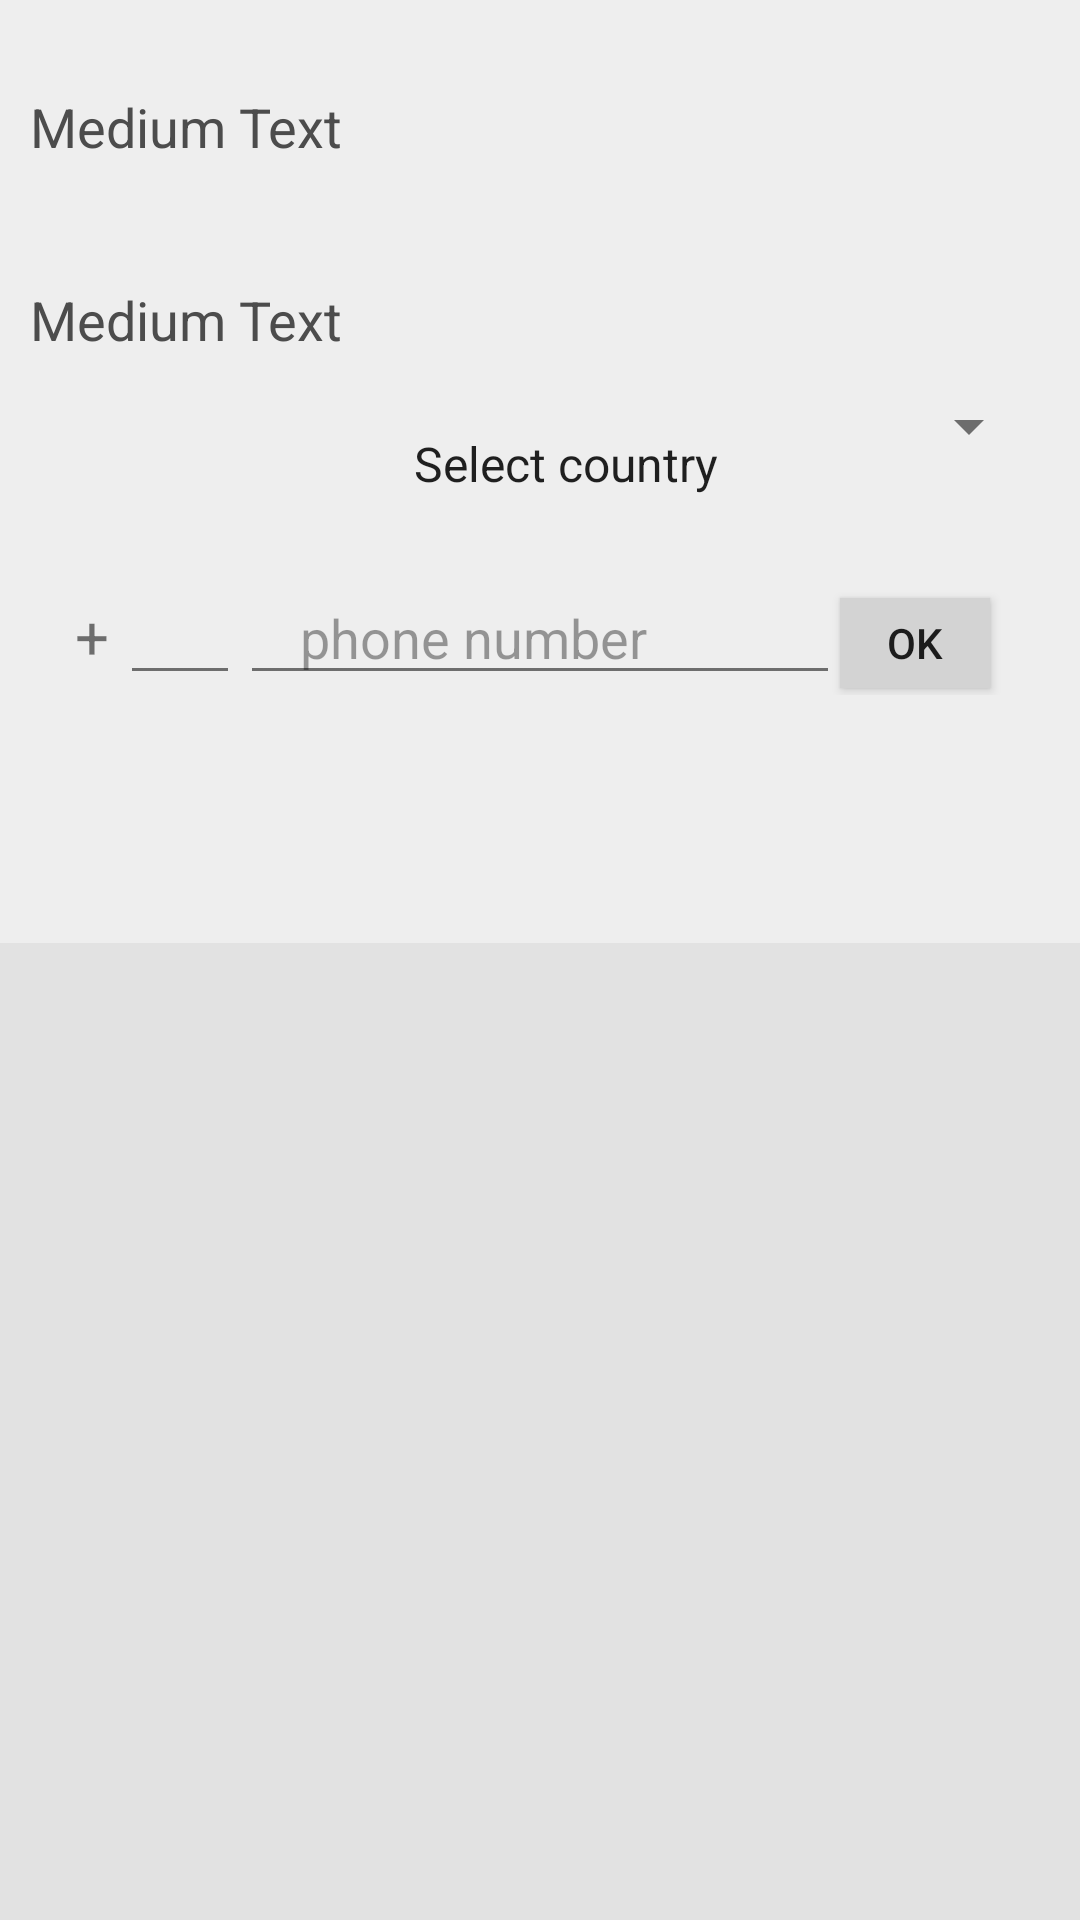

Reconstruct the res/layout file that produces this screen, plus the resources it refers to.
<!-- AndroidManifest.xml: application theme AppTheme -->
<!-- res/layout/registration.xml -->
<?xml version="1.0" encoding="utf-8"?>
<LinearLayout xmlns:android="http://schemas.android.com/apk/res/android"
    android:layout_width="match_parent"
    android:layout_height="match_parent"
    android:theme="@style/NewTheme"
    android:orientation="vertical"
    android:background="#E2E2E2">

    <LinearLayout
        android:layout_width="match_parent"
        android:layout_height="wrap_content"
        android:id="@+id/root1"
        android:background="#EEEEEE"
        android:paddingStart="10dp"
        android:paddingTop="10dp"
        android:paddingEnd="13dp">

        <TextView
            android:layout_width="match_parent"
            android:layout_height="wrap_content"
            android:textAppearance="?android:attr/textAppearanceMedium"
            android:text="Medium Text"
            android:paddingTop="20dp"
            android:textColor="#4c4c4c"
            android:id="@+id/Message1" />
    </LinearLayout>

    <LinearLayout
        android:layout_width="match_parent"
        android:layout_height="260dp"
        android:paddingTop="10dp"
        android:orientation="vertical"
        android:background="#EEEEEE"
        android:paddingEnd="13dp"
        android:paddingStart="10dp">

        <TextView
            android:layout_width="match_parent"
            android:layout_height="wrap_content"
            android:textAppearance="?android:attr/textAppearanceMedium"
            android:text="Medium Text"
            android:paddingTop="30dp"
            android:id="@+id/Message2"
            android:textColor="#4c4c4c" />

        <Spinner
            android:layout_width="match_parent"
            android:layout_height="wrap_content"
            android:paddingStart="120dp"
            android:paddingEnd="10dp"
            android:paddingTop="25dp"
            android:id="@+id/spinner"
            android:entries="@array/country"></Spinner>

        <LinearLayout
            android:layout_width="match_parent"
            android:layout_height="wrap_content"
            android:orientation="horizontal"
            android:paddingTop="25dp">

            <TextView
                android:layout_width="30dp"
                android:layout_height="wrap_content"
                android:text="+"
                android:textSize="20sp"
                android:id="@+id/textView2"
                android:paddingStart="15dp" />

            <EditText
                android:layout_width="40dp"
                android:layout_height="wrap_content"
                android:id="@+id/code1" />

            <EditText
                android:id="@+id/phone_number"
                android:layout_width="200dp"
                android:layout_height="wrap_content"
                android:hint="phone number"
                android:paddingLeft="20dp" />

            <Button
                android:layout_width="50dp"
                android:layout_height="30dp"
                android:id="@+id/Registration"
                android:text="OK"
                android:background="#d3d3d3" />
        </LinearLayout>

    </LinearLayout>

</LinearLayout>
<!-- resources referenced by this layout -->
<resources>
  <string-array name="country">
          <item>Select country</item>
          <item>Afghanistan</item>
          <item>Albania</item>
          <item>Algeria</item>
          <item>Argentina</item>
          <item>Australia</item>
          <item>Bangladesh</item>
          <item>Brazil</item>
          <item>Canada</item>
          <item>China</item>
          <item>Cuba</item>
          <item>Egypt</item>
          <item>France</item>
          <item>Germany</item>
          <item>India</item>
          <item>Japan</item>
          <item>Monaco</item>
          <item>Mexico</item>
          <item>Nepal</item>
          <item>United States</item>
          <item>United Kingdom</item>
          <item>Venezuela</item>
          <item>Zambia</item>
      </string-array>
  <style name="NewTheme" parent="Base.ThemeOverlay.AppCompat.Light">
  
      </style>
  <style name="AppTheme" parent="Theme.AppCompat.NoActionBar">
          
          <item name="android:colorPrimary">@color/primaryColor</item>
      </style>
  <color name="primaryColor">#2196F3</color>
</resources>
